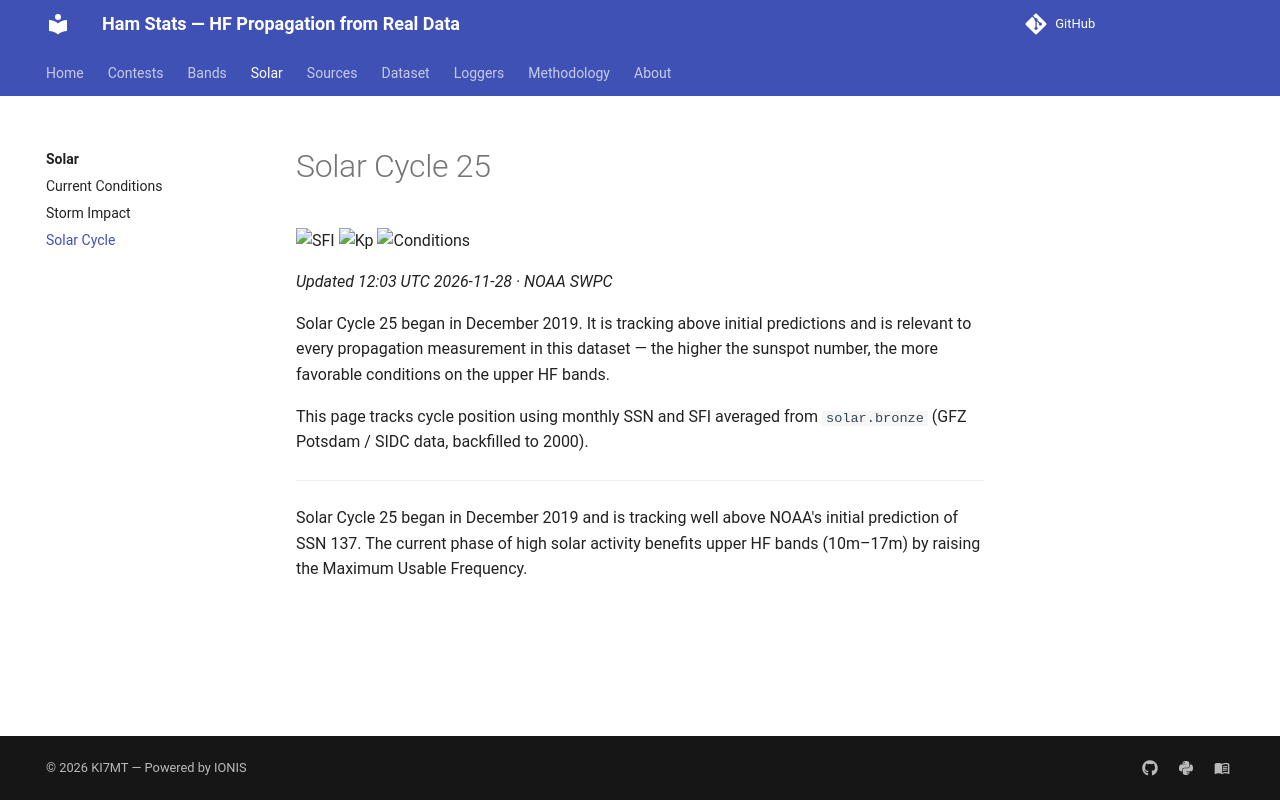

repository: IONIS-AI/ionis-hamstats · page: solar/cycle/index.html · generator: mkdocs

# Solar Cycle 25

![SFI](https://img.shields.io/badge/SFI_91-Moderate-ffea00?style=flat-square)
![Kp](https://img.shields.io/badge/Kp_3.33-Unsettled-ffea00?style=flat-square)
![Conditions](https://img.shields.io/badge/Conditions-Unsettled-ffea00?style=flat-square)

*Updated 12:03 UTC 2026-11-28 · NOAA SWPC*

Solar Cycle 25 began in December 2019. It is tracking above initial predictions
and is relevant to every propagation measurement in this dataset — the higher
the sunspot number, the more favorable conditions on the upper HF bands.

This page tracks cycle position using monthly SSN and SFI averaged from
`solar.bronze` (GFZ Potsdam / SIDC data, backfilled to 2000).

---

Solar Cycle 25 began in December 2019 and is tracking well above NOAA's initial
prediction of SSN 137. The current phase of high solar activity benefits
upper HF bands (10m–17m) by raising the Maximum Usable Frequency.
